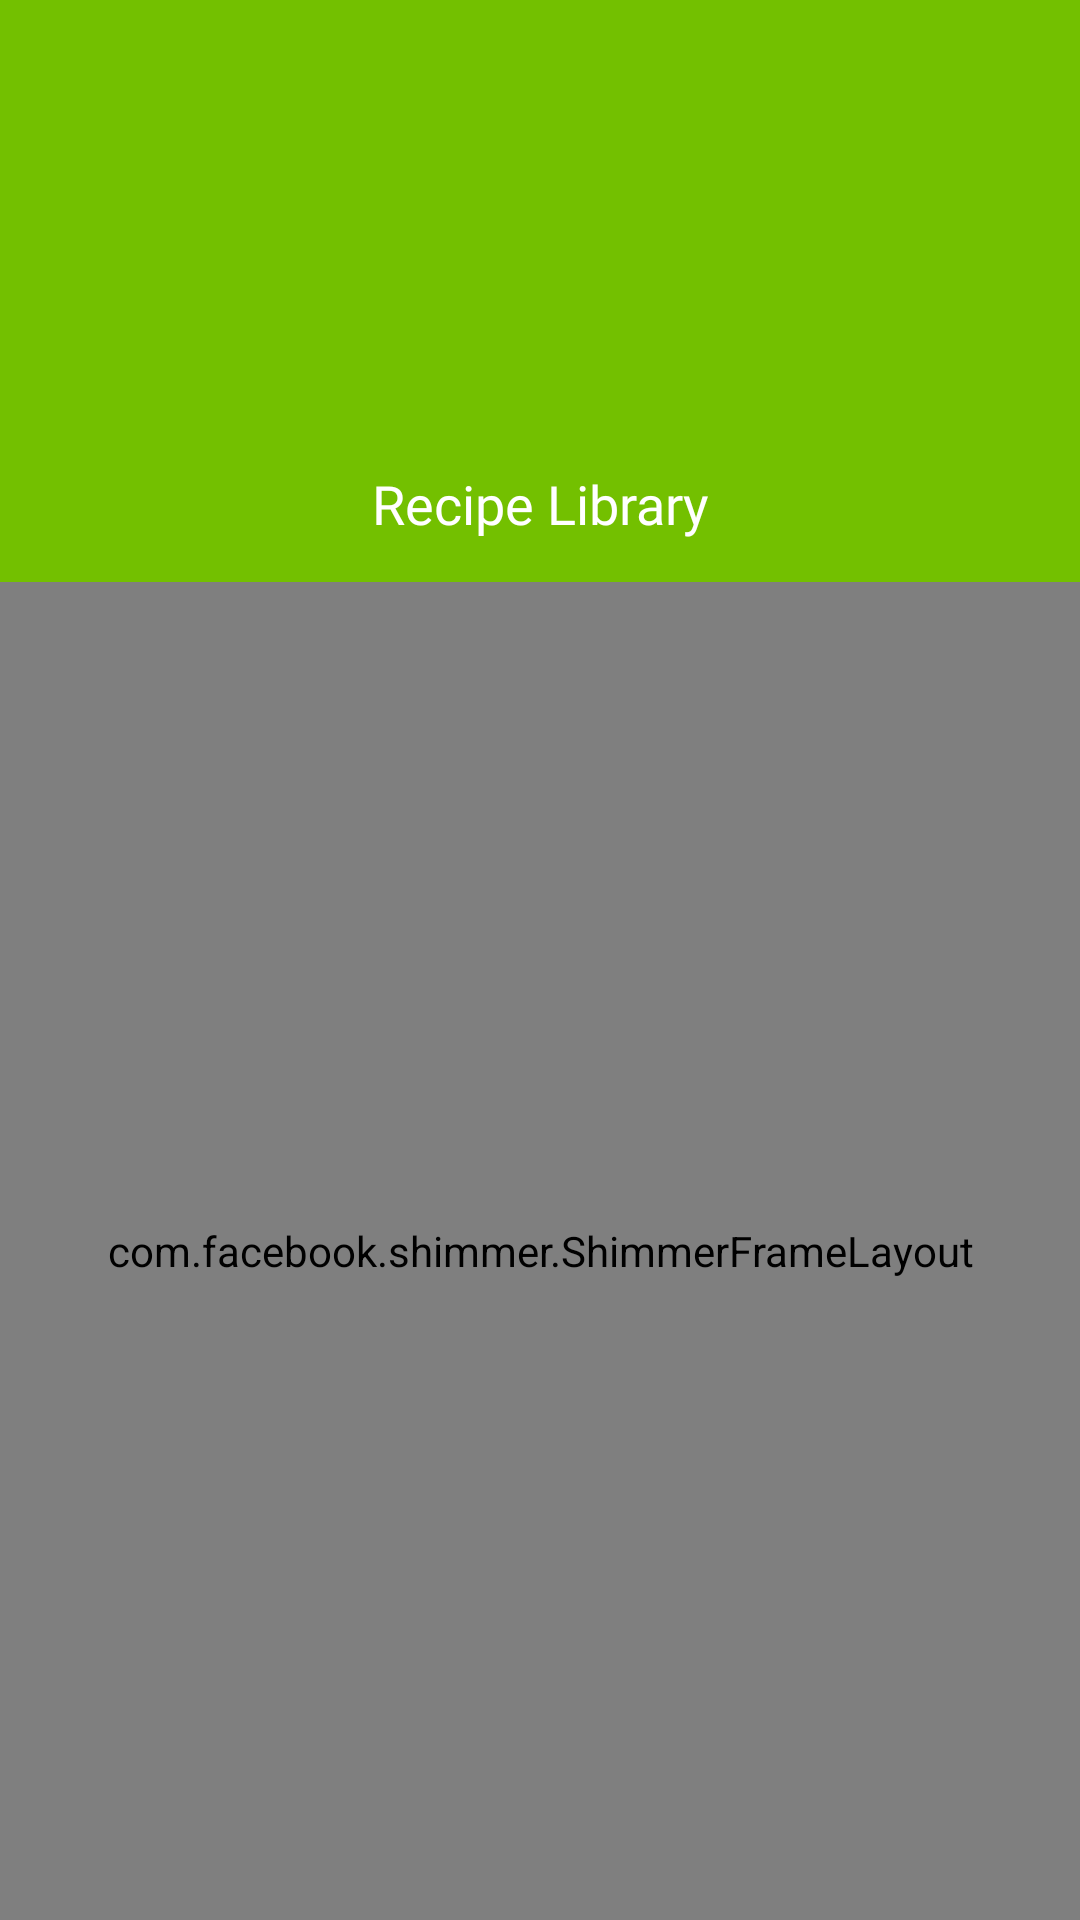

The Android layout XML behind this screen, and the referenced resources:
<!-- AndroidManifest.xml: application theme Theme.DealjavaTechnicalTest -->
<!-- res/layout/activity_recipe_library.xml -->
<?xml version="1.0" encoding="utf-8"?>
<androidx.constraintlayout.widget.ConstraintLayout xmlns:android="http://schemas.android.com/apk/res/android"
    xmlns:app="http://schemas.android.com/apk/res-auto"
    xmlns:tools="http://schemas.android.com/tools"
    android:layout_width="match_parent"
    android:layout_height="match_parent"
    android:background="@color/green300"
    tools:context=".ui.history.RecipeLibraryActivity">

    <TextView
        android:id="@+id/bgHome"
        android:layout_width="wrap_content"
        android:layout_height="180dp"
        android:background="@drawable/illustration_history"
        android:fontFamily="@font/roboto_medium"
        android:gravity="bottom|center"
        android:text="@string/recipe_library"
        android:textColor="@color/white"
        android:textSize="18sp"
        app:layout_constraintEnd_toEndOf="parent"
        app:layout_constraintStart_toStartOf="parent"
        app:layout_constraintTop_toTopOf="parent" />

    <com.facebook.shimmer.ShimmerFrameLayout
        android:id="@+id/shimmerFrame"
        android:layout_width="0dp"
        android:layout_height="0dp"
        android:layout_marginTop="14dp"
        app:layout_constraintBottom_toBottomOf="parent"
        app:layout_constraintEnd_toEndOf="parent"
        app:layout_constraintStart_toStartOf="parent"
        app:layout_constraintTop_toBottomOf="@+id/bgHome">

        <LinearLayout
            android:layout_width="match_parent"
            android:layout_height="wrap_content"
            android:orientation="vertical">

            <include layout="@layout/shimmer_item_recipe_library" />

            <include layout="@layout/shimmer_item_recipe_library" />

            <include layout="@layout/shimmer_item_recipe_library" />

            <include layout="@layout/shimmer_item_recipe_library" />
        </LinearLayout>
    </com.facebook.shimmer.ShimmerFrameLayout>

    <androidx.recyclerview.widget.RecyclerView
        android:id="@+id/rvRecipeLibrary"
        android:layout_width="0dp"
        android:layout_height="0dp"
        android:layout_marginTop="14dp"
        app:layout_constraintBottom_toBottomOf="parent"
        app:layout_constraintEnd_toEndOf="parent"
        app:layout_constraintStart_toStartOf="parent"
        app:layout_constraintTop_toBottomOf="@+id/bgHome"
        tools:listitem="@layout/item_recipe_library" />

    <com.lottiefiles.dotlottie.core.widget.DotLottieAnimation
        android:id="@+id/lottieNoData"
        android:layout_width="170dp"
        android:layout_height="170dp"
        android:visibility="gone"
        android:layout_gravity="center"
        app:layout_constraintBottom_toBottomOf="parent"
        app:layout_constraintEnd_toEndOf="parent"
        app:layout_constraintStart_toStartOf="parent"
        app:layout_constraintTop_toBottomOf="@+id/bgHome" />
</androidx.constraintlayout.widget.ConstraintLayout>
<!-- res/layout/shimmer_item_recipe_library.xml (included above) -->
<?xml version="1.0" encoding="utf-8"?>
<androidx.cardview.widget.CardView xmlns:android="http://schemas.android.com/apk/res/android"
    xmlns:app="http://schemas.android.com/apk/res-auto"
    xmlns:tools="http://schemas.android.com/tools"
    android:layout_width="match_parent"
    android:layout_height="wrap_content"
    android:layout_marginHorizontal="10dp"
    android:layout_marginBottom="10dp"
    android:elevation="2dp"
    app:cardCornerRadius="10dp">

    <androidx.constraintlayout.widget.ConstraintLayout
        android:layout_width="match_parent"
        android:layout_height="match_parent">

        <ImageView
            android:id="@+id/ivRecipe"
            android:layout_width="match_parent"
            android:layout_height="150dp"
            android:background="@color/shimmer"
            app:layout_constraintEnd_toEndOf="parent"
            app:layout_constraintStart_toStartOf="parent"
            app:layout_constraintTop_toTopOf="parent" />

        <TextView
            android:id="@+id/nameRecipe"
            android:layout_width="70dp"
            android:layout_height="wrap_content"
            android:background="@color/shimmer"
            android:layout_marginTop="12dp"
            android:layout_marginStart="18dp"
            app:layout_constraintTop_toBottomOf="@id/ivRecipe"
            app:layout_constraintStart_toStartOf="parent"/>

        <TextView
            android:id="@+id/tvDetailRecipe"
            android:layout_width="match_parent"
            android:layout_height="wrap_content"
            android:layout_marginTop="4dp"
            android:layout_marginBottom="8dp"
            android:fontFamily="@font/roboto_regular"
            android:textColor="@color/black"
            android:layout_marginHorizontal="18dp"
            android:textSize="16sp"
            android:background="@color/shimmer"
            app:layout_constraintBottom_toBottomOf="parent"
            app:layout_constraintEnd_toEndOf="parent"
            app:layout_constraintStart_toStartOf="parent"
            app:layout_constraintTop_toBottomOf="@id/nameRecipe" />

    </androidx.constraintlayout.widget.ConstraintLayout>
</androidx.cardview.widget.CardView>
<!-- res/layout/item_recipe_library.xml (included above) -->
<?xml version="1.0" encoding="utf-8"?>
<androidx.cardview.widget.CardView xmlns:android="http://schemas.android.com/apk/res/android"
    xmlns:app="http://schemas.android.com/apk/res-auto"
    xmlns:tools="http://schemas.android.com/tools"
    android:layout_width="match_parent"
    android:layout_height="wrap_content"
    android:layout_marginHorizontal="10dp"
    android:layout_marginBottom="10dp"
    android:elevation="2dp"
    app:cardCornerRadius="10dp">

    <androidx.constraintlayout.widget.ConstraintLayout
        android:layout_width="match_parent"
        android:layout_height="match_parent">

        <ImageView
            android:id="@+id/ivRecipe"
            android:layout_width="match_parent"
            android:layout_height="150dp"
            android:src="@drawable/ic_launcher_foreground"
            app:layout_constraintEnd_toEndOf="parent"
            app:layout_constraintStart_toStartOf="parent"
            app:layout_constraintTop_toTopOf="parent" />

        <TextView
            android:id="@+id/nameRecipe"
            android:layout_width="wrap_content"
            android:layout_height="wrap_content"
            tools:text="nasgor"
            android:fontFamily="@font/roboto_semibold"
            android:textSize="18sp"
            android:layout_marginTop="12dp"
            android:layout_marginStart="18dp"
            android:textColor="@color/black"
            app:layout_constraintTop_toBottomOf="@id/ivRecipe"
            app:layout_constraintStart_toStartOf="parent"/>

        <TextView
            android:id="@+id/tvDetailRecipe"
            android:layout_width="match_parent"
            android:layout_height="wrap_content"
            android:layout_marginTop="4dp"
            android:layout_marginBottom="8dp"
            android:fontFamily="@font/roboto_regular"
            android:textColor="@color/black"
            android:layout_marginHorizontal="18dp"
            android:textSize="16sp"
            app:layout_constraintBottom_toBottomOf="parent"
            app:layout_constraintEnd_toEndOf="parent"
            app:layout_constraintStart_toStartOf="parent"
            app:layout_constraintTop_toBottomOf="@id/nameRecipe"
            tools:text="17:32" />

    </androidx.constraintlayout.widget.ConstraintLayout>
</androidx.cardview.widget.CardView>
<!-- resources referenced by this layout -->
<resources>
  <color name="black">#FF000000</color>
  <color name="green300">#73C000</color>
  <color name="shimmer">#E4E4E4</color>
  <color name="white">#FFFFFF</color>
  <string name="recipe_library">Recipe Library</string>
  <style name="Theme.DealjavaTechnicalTest" parent="Base.Theme.DealjavaTechnicalTest" />
  <style name="Base.Theme.DealjavaTechnicalTest" parent="Theme.Material3.Light.NoActionBar">
          
          <item name="colorPrimary">@color/green300</item>
          <item name="android:windowIsTranslucent">true</item>
      </style>
</resources>
